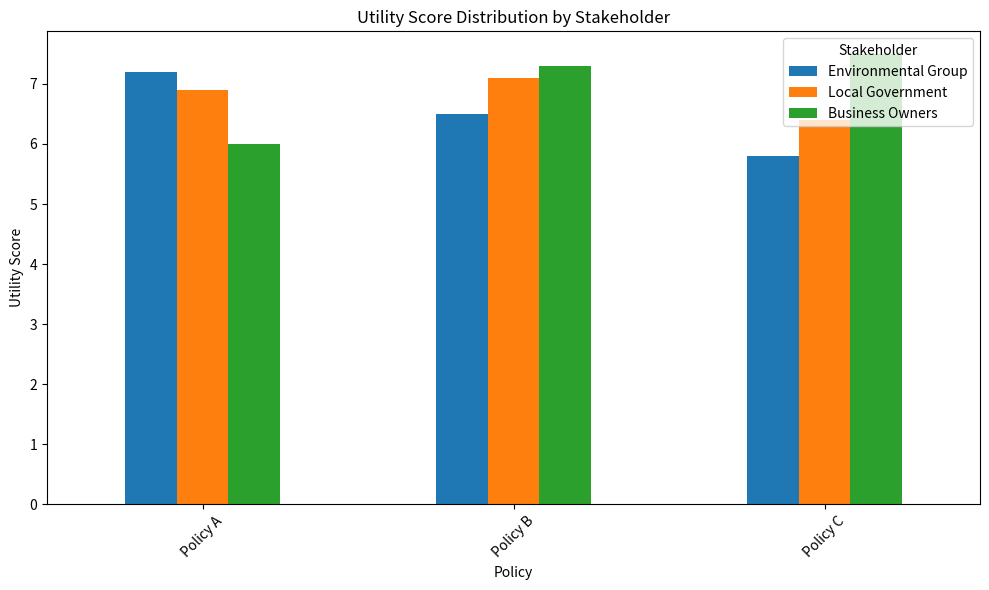

Recreate this plot in Python.
import matplotlib.pyplot as plt
import pandas as pd
# Sample DataFrame creation (replace this with your actual utilities data)
# Each row represents a policy, and columns represent utilities from different stakeholders
utilities_data = {
    "Environmental Group": [7.2, 6.5, 5.8],
    "Local Government": [6.9, 7.1, 6.4],
    "Business Owners": [6.0, 7.3, 7.5]
}
utilities_df = pd.DataFrame(utilities_data, index=["Policy A", "Policy B", "Policy C"])

# Plotting
fig, ax = plt.subplots(figsize=(10, 6))

# Plot a bar graph
utilities_df.plot(kind='bar', ax=ax)

ax.set_title('Utility Score Distribution by Stakeholder')
ax.set_ylabel('Utility Score')
ax.set_xlabel('Policy')
ax.legend(title='Stakeholder')

plt.xticks(rotation=45)  # Rotate policy names for better readability
plt.tight_layout()  # Adjust layout to not cut off labels
plt.show()